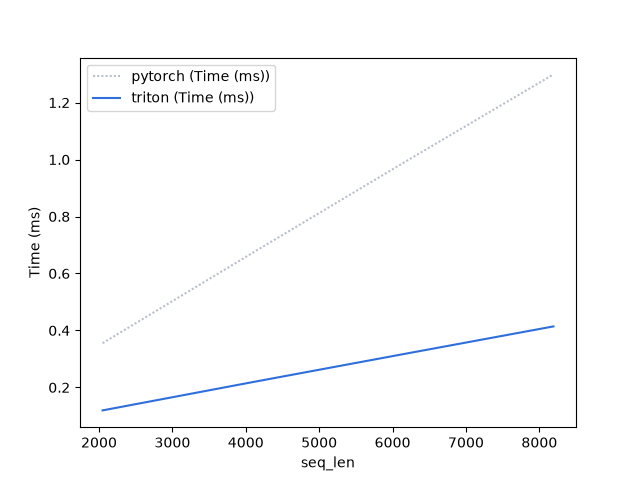

Source data for this figure (header and first rows):
seq_len, pytorch (Time (ms)), triton (Time (ms))
2048, 0.3552, 0.1193
4096, 0.673, 0.2188
6144, 0.988, 0.3168
8192, 1.299, 0.4141
